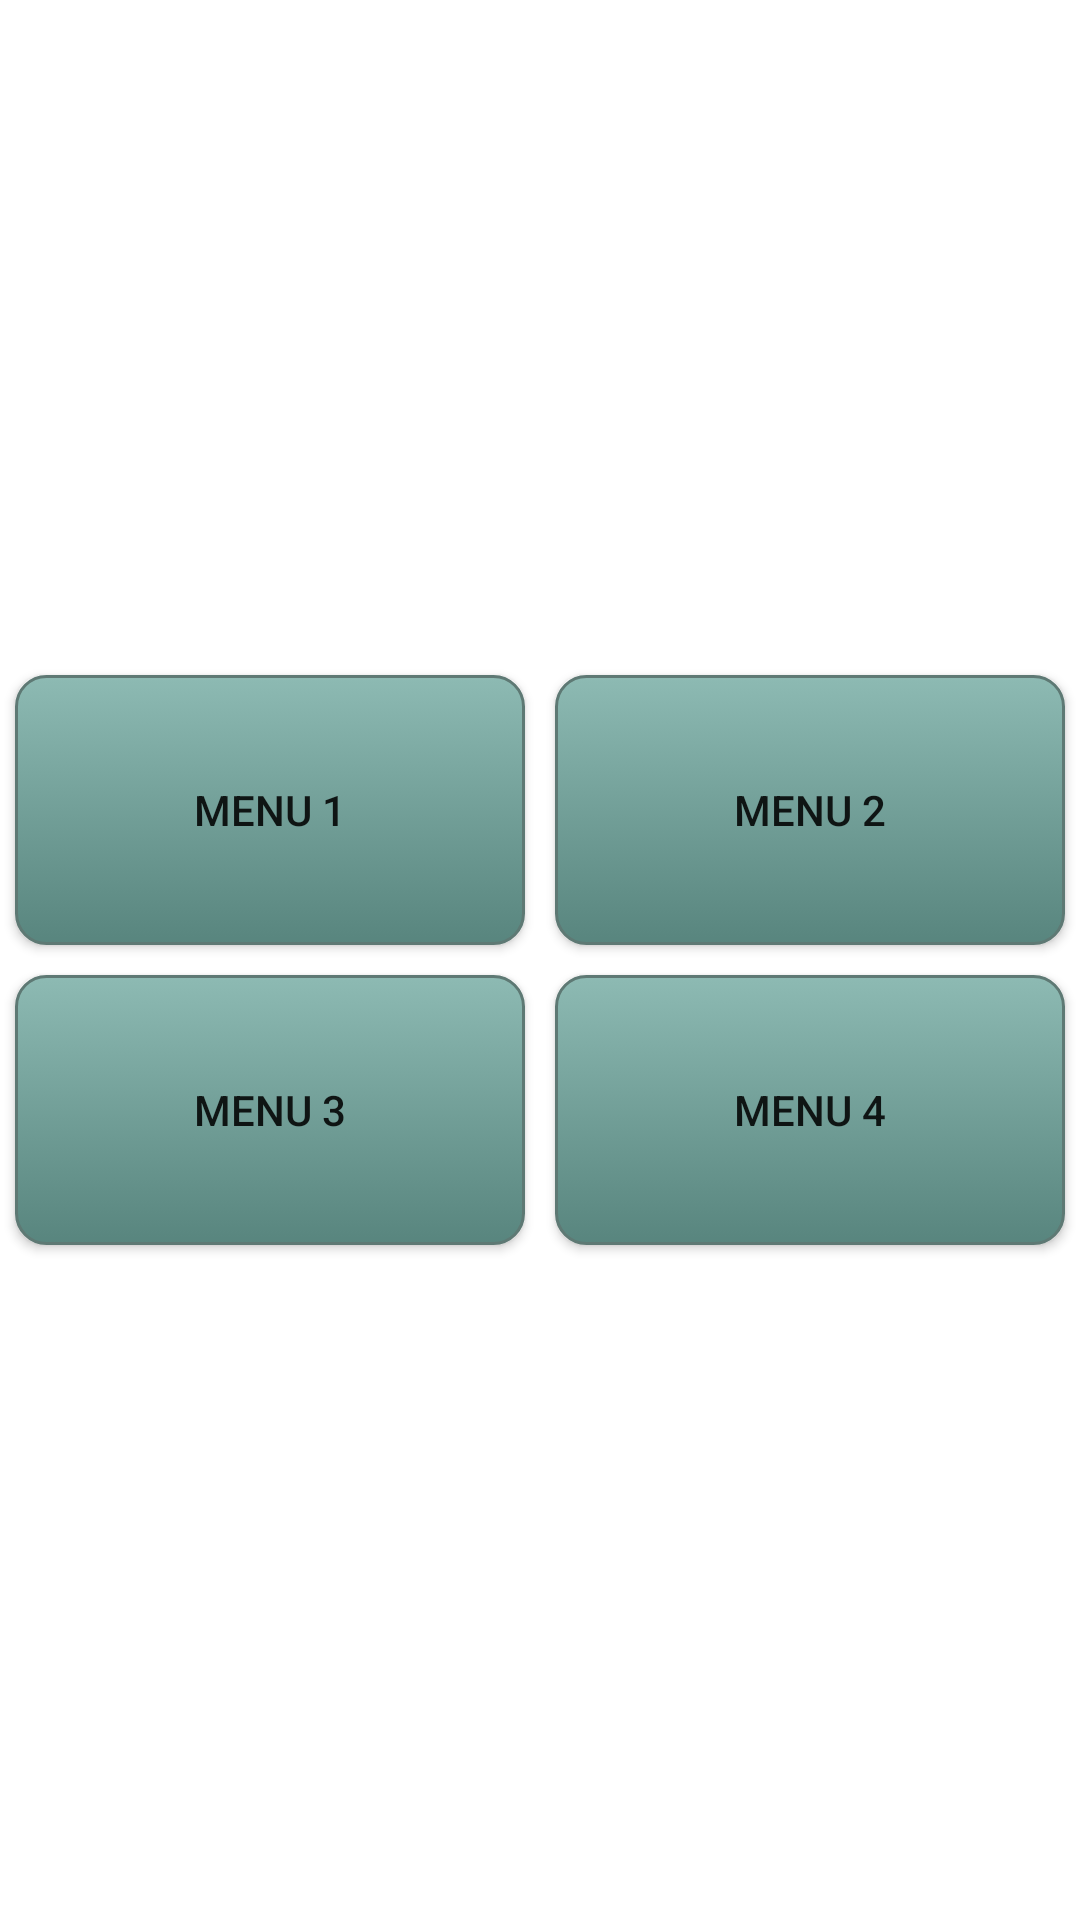

Here is an Android app screen rendered from its layout file. Give the layout XML and the strings, colors and styles it references.
<!-- AndroidManifest.xml: application theme Theme.RegistrDesing -->
<!-- res/layout/activity_menu.xml -->
<?xml version="1.0" encoding="utf-8"?>
<LinearLayout

    xmlns:android="http://schemas.android.com/apk/res/android"
    android:layout_width="match_parent"
    android:layout_height="match_parent"

    android:gravity="center"
    android:layout_marginRight="10dp"
    android:layout_marginLeft="10dp"
    android:orientation="vertical">
    <LinearLayout
        android:layout_width="match_parent"
        android:layout_height="100dp"
        android:orientation="horizontal">

        <Button
            android:id="@+id/btnMenu1"
            style="@style/menu_btn_style"
            android:text="menu 1" />

        <Button
            android:id="@+id/btnMenu2"
            style="@style/menu_btn_style"
            android:text="menu 2" />
    </LinearLayout>

    <LinearLayout
        android:layout_width="match_parent"
        android:layout_height="100dp"
        android:orientation="horizontal">
        <Button
            android:id="@+id/btnMenu3"
            style="@style/menu_btn_style"
            android:text="menu 3"/>
        <Button
            android:id="@+id/btnMenu4"
            style="@style/menu_btn_style"
            android:text="menu 4"/>
    </LinearLayout>




</LinearLayout>
<!-- resources referenced by this layout -->
<resources>
  <style name="menu_btn_style">
          <item name="android:layout_width">match_parent</item>
          <item name="android:layout_height">match_parent</item>
          <item name="android:layout_weight">1</item>
          <item name="android:background">@drawable/button_design</item>
          <item name="android:layout_margin">5dp</item>
  
      </style>
  <style name="Theme.RegistrDesing" parent="Theme.MaterialComponents.DayNight.DarkActionBar">
          
          <item name="colorPrimary">@color/purple_500</item>
          <item name="colorPrimaryVariant">@color/purple_700</item>
          <item name="colorOnPrimary">@color/white</item>
          
          <item name="colorSecondary">@color/teal_200</item>
          <item name="colorSecondaryVariant">@color/teal_700</item>
          <item name="colorOnSecondary">@color/black</item>
          
          <item name="android:statusBarColor" tools:targetApi="l">?attr/colorPrimaryVariant</item>
          
      </style>
  <!-- drawable button_design (drawable) -->
  <?xml version="1.0" encoding="utf-8"?>
      <selector xmlns:android="http://schemas.android.com/apk/res/android" >
          <item android:state_pressed="true" >
              <shape android:shape="rectangle"  >
                  <corners android:radius="10dip" />
                  <stroke android:width="1dip" android:color="#5e7974" />
                  <gradient android:angle="-90" android:startColor="#345953" android:endColor="#689a92"  />
              </shape>
          </item>
          <item android:state_focused="true">
              <shape android:shape="rectangle"  >
                  <corners android:radius="10dip" />
                  <stroke android:width="1dip" android:color="#5e7974" />
                  <solid android:color="#58857e"/>
              </shape>
          </item>
          <item >
              <shape android:shape="rectangle"  >
                  <corners android:radius="10dip" />
                  <stroke android:width="1dip" android:color="#5e7974" />
                  <gradient android:angle="-90" android:startColor="#8dbab3" android:endColor="#58857e" />
              </shape>
          </item>
      </selector>
  <!-- not gathered from this repository: default colours our renderer supplied (Android Studio template values) -->
  <color name="purple_500">#FF6200EE</color>
  <color name="purple_700">#FF3700B3</color>
  <color name="teal_200">#FF03DAC5</color>
  <color name="teal_700">#FF018786</color>
  <color name="black">#FF000000</color>
  <color name="white">#FFFFFFFF</color>
</resources>
